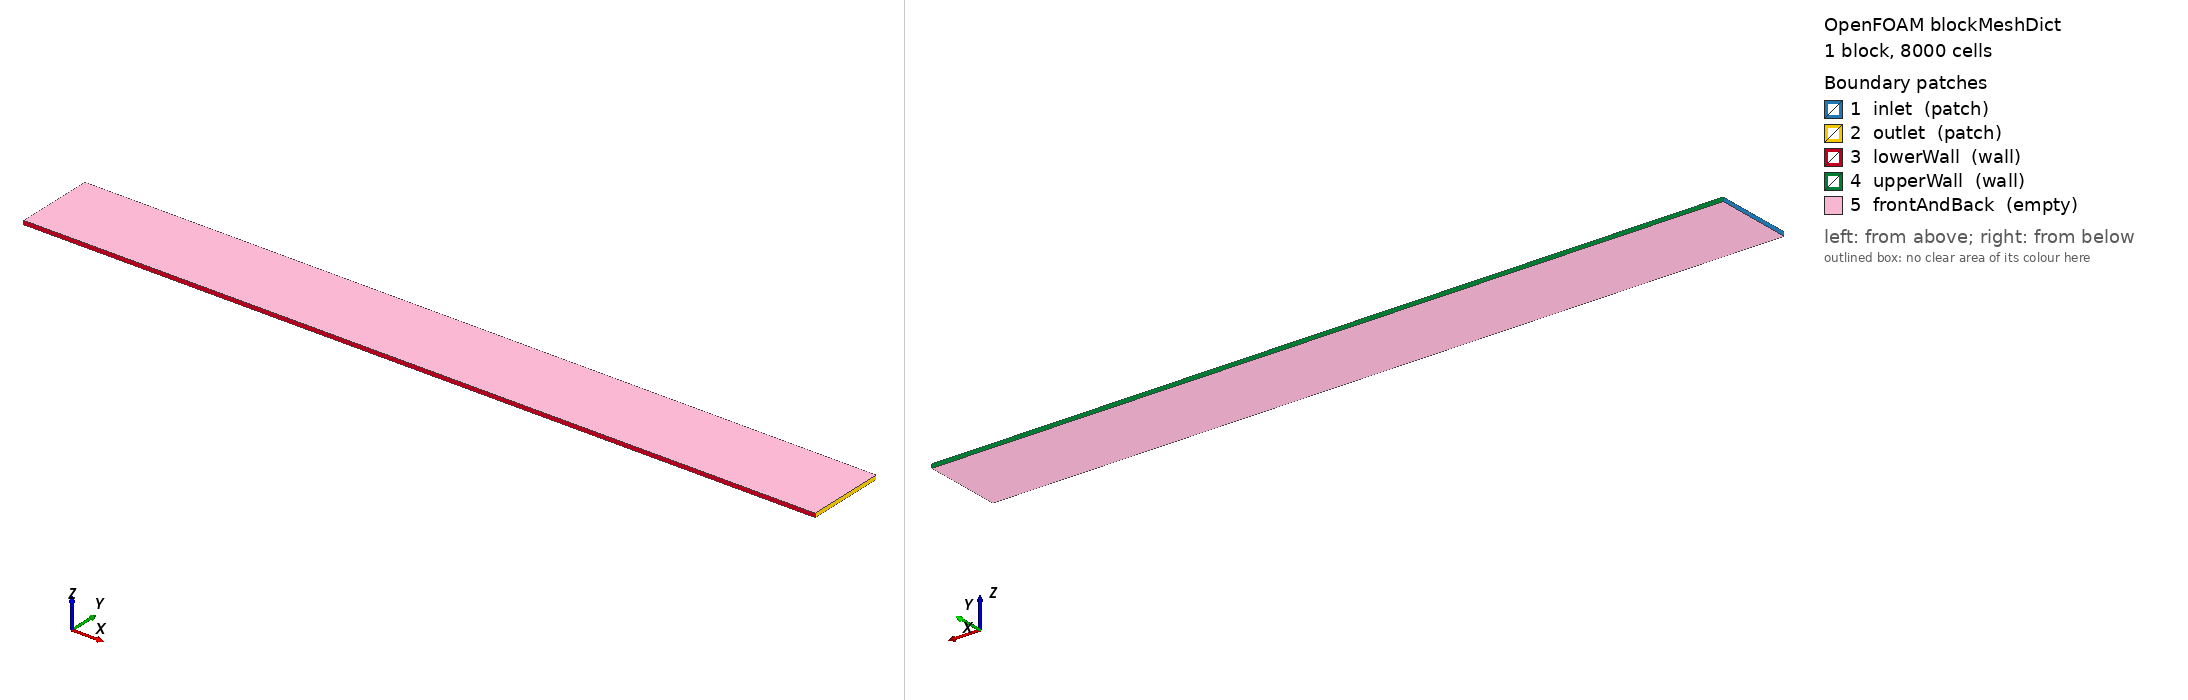

OpenFOAM case: the mesh blockMesh builds from blockMeshDict, 1 block(s), 8000 cells. Boundary patches (legend numbers): 1 inlet (patch), 2 outlet (patch), 3 lowerWall (wall), 4 upperWall (wall), 5 frontAndBack (empty). Left view from above one corner, right view from below the opposite corner. Boundary conditions: 2 field file(s) under 0/; 5 of 5 drawn patches have an entry in a shipped field file.

=== system/blockMeshDict ===
FoamFile
{
    version     2.0;
    format      ascii;
    class       dictionary;
    object      blockMeshDict;
}


scale 1;

vertices
(
    (0      0      0)
    (0.20   0      0)
    (0.20   0.02   0)
    (0      0.02   0)

    (0      0      0.001)
    (0.20   0      0.001)
    (0.20   0.02   0.001)
    (0      0.02   0.001)
);

blocks
(
    hex (0 1 2 3 4 5 6 7) (200 40 1) simpleGrading (1 1 1)
);

edges
(
);

boundary
(
    inlet
    {
        type patch;
        faces
        (
            (0 4 7 3)
        );
    }

    outlet
    {
        type patch;
        faces
        (
            (1 2 6 5)
        );
    }

    lowerWall
    {
        type wall;
        faces
        (
            (0 1 5 4)
        );
    }

    upperWall
    {
        type wall;
        faces
        (
            (3 7 6 2)
        );
    }

    frontAndBack
    {
        type empty;
        faces
        (
            (0 3 2 1)
            (4 5 6 7)
        );
    }
);

mergePatchPairs
(
);


=== system/controlDict ===
FoamFile
{
    version     2.0;
    format      ascii;
    class       dictionary;
    object      controlDict;
}

application simpleFoam;

startFrom startTime;

startTime 0;

stopAt endTime;

endTime 1000;

deltaT 1;

writeControl timeStep;

writeInterval 100;

purgeWrite 0;

writeFormat ascii;

writePrecision 8;

writeCompression off;

timeFormat general;

timePrecision 6;

runTimeModifiable true;


=== 0/U ===
FoamFile
{
    version     2.0;
    format      ascii;
    class       volVectorField;
    location    "0";
    object      U;
}

dimensions [0 1 -1 0 0 0 0];

internalField uniform (0.01 0 0);

boundaryField
{
    inlet
    {
        type fixedValue;
        value uniform (0.01 0 0);
    }

    outlet
    {
        type zeroGradient;
    }

    lowerWall
    {
        type noSlip;
    }

    upperWall
    {
        type noSlip;
    }

    frontAndBack
    {
        type empty;
    }
}
internalField define el valor inicial de velocidad para las celdas interiores. La simulación comienza con una velocidad uniforme de 0.01 m/s en la dirección X.
inlet fija esa velocidad durante el cálculo.
outlet utiliza zeroGradient, permitiendo que la velocidad de salida se determine a partir de la solución interior sin imponerle un valor fijo.
noSlip establece velocidad nula en las paredes sólidas:


=== 0/p ===
FoamFile
{
    version     2.0;
    format      ascii;
    class       volScalarField;
    location    "0";
    object      p;
}

dimensions [0 2 -2 0 0 0 0];

internalField uniform 0;

boundaryField
{
    inlet
    {
        type zeroGradient;
    }

    outlet
    {
        type fixedValue;
        value uniform 0;
    }

    lowerWall
    {
        type zeroGradient;
    }

    upperWall
    {
        type zeroGradient;
    }

    frontAndBack
    {
        type empty;
    }
}
